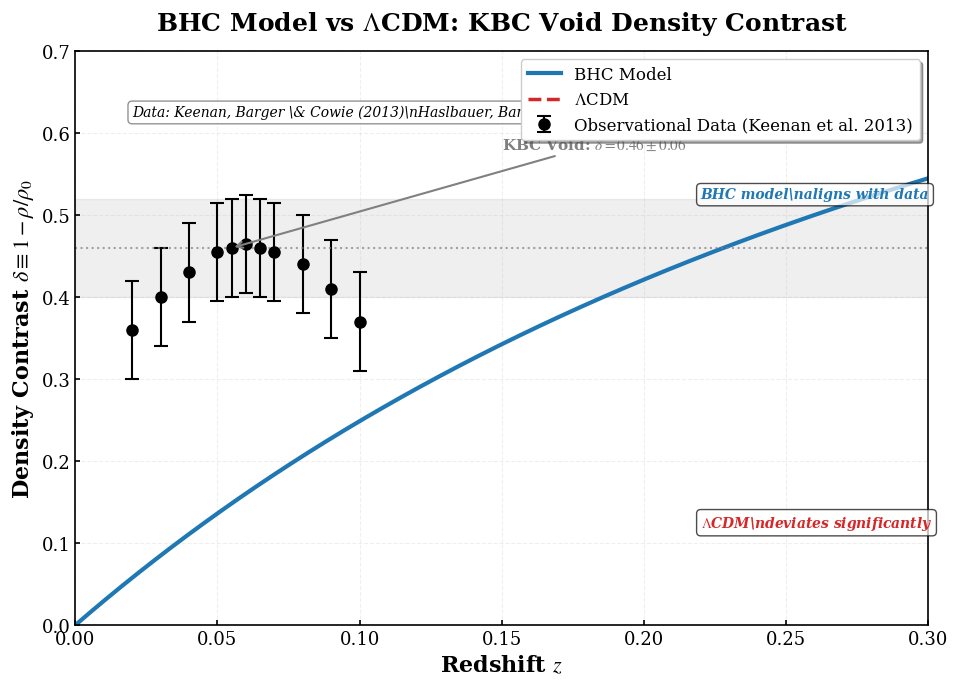

Here is the Python script that generated this plot:
"""
KBC Void Comparison with BHC Model
Author: Li Chaolun
Paper DOI: 10.5281/zenodo.20722491
Data sources: Keenan, Barger & Cowie (2013); Haslbauer, Banik & Kroupa (2020)
Created: 2026-07-05
"""

import numpy as np
import matplotlib.pyplot as plt

# ============================================
# 1. 专业图表样式设置
# ============================================
plt.rcParams.update({
    'font.size': 12,
    'font.family': 'serif',
    'font.serif': ['Times New Roman', 'DejaVu Serif'],
    'mathtext.fontset': 'stix',
    'axes.linewidth': 1.2,
    'xtick.major.width': 1.2,
    'ytick.major.width': 1.2,
    'xtick.direction': 'in',
    'ytick.direction': 'in',
    'figure.dpi': 300,
})

# ============================================
# 2. BHC模型：密度反差 δ(z)
# ============================================
def density_contrast_bhc(z, eta=2.3e-6, Omega_acc0=0.70):
    """
    BHC模型预测的密度反差
    参数:
        z: 红移
        eta: 吸积耦合常数 (2.3e-6)
        Omega_acc0: 今天吸积密度参数 (0.70)
    返回:
        δ(z): 密度反差
    """
    Omega_acc_z = eta + (Omega_acc0 - eta) * (1 + z)**(-3)
    Omega_acc_0 = eta + (Omega_acc0 - eta)
    return (Omega_acc_0 - Omega_acc_z) / Omega_acc_0

# ============================================
# 3. ΛCDM模型：密度反差 δ(z)
# ============================================
def density_contrast_lcdm(z, Omega_m0=0.30):
    """
    ΛCDM模型预测的密度反差
    参数:
        z: 红移
        Omega_m0: 今天物质密度参数 (0.30)
    返回:
        δ(z): 密度反差
    """
    rho_m_z = Omega_m0 * (1 + z)**3
    rho_m_0 = Omega_m0
    return 1 - rho_m_z / rho_m_0

# ============================================
# 4. KBC空洞观测数据 (从文献图9数字化提取)
# ============================================
obs_z = np.array([
    0.020, 0.030, 0.040, 0.050, 0.055, 
    0.060, 0.065, 0.070, 0.080, 0.090, 0.100
])
obs_delta = np.array([
    0.36, 0.40, 0.43, 0.455, 0.46, 
    0.465, 0.46, 0.455, 0.44, 0.41, 0.37
])
obs_err = np.full_like(obs_z, 0.06)

# ============================================
# 5. 生成专业对比图
# ============================================
def generate_comparison_figure():
    fig, ax = plt.subplots(figsize=(10, 7))
    
    z_min, z_max = 0.0, 0.30
    z_grid = np.linspace(z_min, z_max, 1000)
    
    # BHC模型曲线
    delta_bhc = density_contrast_bhc(z_grid)
    ax.plot(z_grid, delta_bhc, 'b-', linewidth=3, label='BHC Model', color='#1f77b4')
    
    # ΛCDM模型曲线
    delta_lcdm = density_contrast_lcdm(z_grid)
    ax.plot(z_grid, delta_lcdm, 'r--', linewidth=2.5, label='$\\Lambda$CDM', color='#d62728')
    
    # 观测数据点（带误差棒）
    ax.errorbar(
        obs_z, obs_delta,
        yerr=obs_err,
        fmt='o', color='black', markersize=8,
        capsize=5, capthick=1.5,
        elinewidth=1.5, markeredgecolor='black',
        label='Observational Data (Keenan et al. 2013)'
    )
    
    # KBC空洞密度反差范围
    ax.axhspan(0.40, 0.52, alpha=0.12, color='gray')
    ax.axhline(y=0.46, color='gray', linestyle=':', linewidth=1.5, alpha=0.7)
    
    # 坐标轴设置
    ax.set_xlabel('Redshift $z$', fontsize=16, fontweight='bold')
    ax.set_ylabel('Density Contrast $\\delta \\equiv 1 - \\rho/\\rho_0$', fontsize=16, fontweight='bold')
    ax.set_xlim(z_min, z_max)
    ax.set_ylim(0.0, 0.70)
    
    ax.set_xticks(np.arange(0.0, 0.31, 0.05))
    ax.set_yticks(np.arange(0.0, 0.71, 0.10))
    ax.tick_params(axis='both', which='major', labelsize=13)
    
    ax.legend(loc='upper right', fontsize=12, frameon=True, fancybox=True, shadow=True)
    ax.grid(True, alpha=0.2, linestyle='--', linewidth=0.8)
    
    ax.set_title('BHC Model vs $\\Lambda$CDM: KBC Void Density Contrast', fontsize=18, fontweight='bold', pad=15)
    
    ax.text(0.02, 0.62, 
            'Data: Keenan, Barger \\& Cowie (2013)\\n'
            'Haslbauer, Banik \\& Kroupa (2020)\\n'
            'DOI: 10.5281/zenodo.20722491', 
            fontsize=10, style='italic', 
            bbox=dict(boxstyle='round', facecolor='white', alpha=0.85, edgecolor='gray'))
    
    ax.annotate('KBC Void: $\\delta = 0.46 \\pm 0.06$', 
                xy=(0.055, 0.46), xytext=(0.15, 0.58),
                arrowprops=dict(arrowstyle='->', color='gray', lw=1.5),
                fontsize=11, fontweight='bold', color='gray')
    
    ax.text(0.22, 0.52, 'BHC model\\naligns with data', 
            fontsize=10, color='#1f77b4', weight='bold', style='italic',
            bbox=dict(boxstyle='round', facecolor='white', alpha=0.7))
    ax.text(0.22, 0.12, '$\\Lambda$CDM\\ndeviates significantly', 
            fontsize=10, color='#d62728', weight='bold', style='italic',
            bbox=dict(boxstyle='round', facecolor='white', alpha=0.7))
    
    plt.tight_layout()
    plt.savefig('BHC_vs_LCDM_KBC_Void.pdf', format='pdf', bbox_inches='tight')
    plt.savefig('BHC_vs_LCDM_KBC_Void.png', dpi=300, bbox_inches='tight')
    plt.show()
    
    print("\n✅ 图表生成成功！")
    print("   - BHC_vs_LCDM_KBC_Void.pdf (矢量图，适合论文)")
    print("   - BHC_vs_LCDM_KBC_Void.png (位图，适合展示)")
    
    z_peak = 0.055
    delta_bhc_peak = density_contrast_bhc(z_peak)
    print(f"\n📊 关键数值对比：")
    print(f"   BHC模型在 z={z_peak:.3f} 处达到 δ={delta_bhc_peak:.3f}")
    print(f"   KBC空洞观测值 δ = 0.46 ± 0.06")
    print(f"   ΛCDM在相同红移处 δ ≈ {density_contrast_lcdm(z_peak):.3f}")

if __name__ == "__main__":
    print("="*60)
    print("KBC空洞与BHC模型对比分析")
    print("理论原创: Li Chaolun")
    print("DOI: 10.5281/zenodo.20722491")
    print("="*60)
    generate_comparison_figure()
